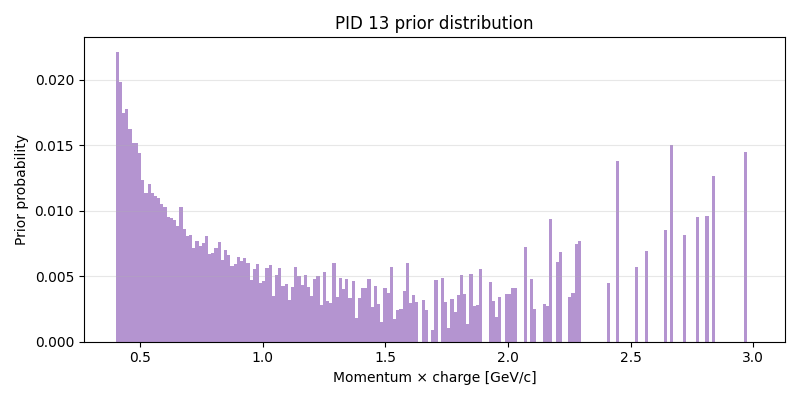

The data file committed next to this chart (first rows):
momentum_bin_lower, momentum_bin_upper, momentum_center, count, total_count, probability
0.4, 0.413, 0.4065, 910, 41134, 0.02212
0.413, 0.426, 0.4195, 834, 42036, 0.01984
0.426, 0.439, 0.4325, 751, 43012, 0.01746
0.439, 0.452, 0.4455, 768, 43197, 0.01778
0.452, 0.465, 0.4585, 708, 43630, 0.01623
0.465, 0.478, 0.4715, 652, 42957, 0.01518
0.478, 0.491, 0.4845, 653, 43105, 0.01515
0.491, 0.504, 0.4975, 621, 43081, 0.01441
0.504, 0.517, 0.5105, 519, 42031, 0.01235
0.517, 0.53, 0.5235, 472, 41451, 0.01139
0.53, 0.543, 0.5365, 489, 40516, 0.01207
0.543, 0.556, 0.5495, 441, 38973, 0.01132
0.556, 0.569, 0.5625, 427, 38275, 0.01116
0.569, 0.582, 0.5755, 409, 37300, 0.01097
0.582, 0.595, 0.5885, 372, 35356, 0.01052
0.595, 0.608, 0.6015, 356, 34694, 0.01026
0.608, 0.621, 0.6145, 314, 32976, 0.009522
0.621, 0.634, 0.6275, 303, 31965, 0.009479
0.634, 0.647, 0.6405, 284, 30480, 0.009318
0.647, 0.66, 0.6535, 261, 29593, 0.00882
0.66, 0.673, 0.6665, 292, 28478, 0.01025
0.673, 0.686, 0.6795, 233, 27094, 0.0086
0.686, 0.699, 0.6925, 207, 25736, 0.008043
0.699, 0.712, 0.7055, 206, 25298, 0.008143
0.712, 0.725, 0.7185, 173, 24289, 0.007123
0.725, 0.738, 0.7315, 176, 22900, 0.007686
0.738, 0.751, 0.7445, 160, 21853, 0.007322
0.751, 0.764, 0.7575, 157, 20911, 0.007508
0.764, 0.777, 0.7705, 162, 19985, 0.008106
0.777, 0.79, 0.7835, 128, 19163, 0.00668
0.79, 0.803, 0.7965, 126, 18568, 0.006786
0.803, 0.816, 0.8095, 126, 17663, 0.007134
0.816, 0.829, 0.8225, 129, 16896, 0.007635
0.829, 0.842, 0.8355, 101, 16130, 0.006262
0.842, 0.855, 0.8485, 108, 15348, 0.007037
0.855, 0.868, 0.8615, 98, 14842, 0.006603
0.868, 0.881, 0.8745, 81, 13944, 0.005809
0.881, 0.894, 0.8875, 80, 13448, 0.005949
0.894, 0.907, 0.9005, 83, 12780, 0.006495
0.907, 0.92, 0.9135, 76, 12318, 0.00617
0.92, 0.933, 0.9265, 76, 11943, 0.006364
0.933, 0.946, 0.9395, 68, 11292, 0.006022
0.946, 0.959, 0.9525, 51, 10907, 0.004676
0.959, 0.972, 0.9655, 58, 10382, 0.005587
0.972, 0.985, 0.9785, 59, 9893, 0.005964
0.985, 0.998, 0.9915, 43, 9570, 0.004493
0.998, 1.011, 1.005, 42, 9115, 0.004608
1.011, 1.024, 1.018, 49, 8695, 0.005635
1.024, 1.037, 1.03, 49, 8367, 0.005856
1.037, 1.05, 1.043, 28, 7985, 0.003507
1.05, 1.063, 1.057, 39, 7644, 0.005102
1.063, 1.076, 1.07, 41, 7265, 0.005643
1.076, 1.089, 1.083, 30, 7062, 0.004248
1.089, 1.102, 1.095, 30, 6805, 0.004409
1.102, 1.115, 1.109, 21, 6632, 0.003166
1.115, 1.128, 1.122, 25, 6035, 0.004143
1.128, 1.141, 1.135, 35, 6112, 0.005726
1.141, 1.154, 1.147, 29, 5758, 0.005036
1.154, 1.167, 1.161, 23, 5341, 0.004306
1.167, 1.18, 1.174, 27, 5276, 0.005118
... 140 more rows
